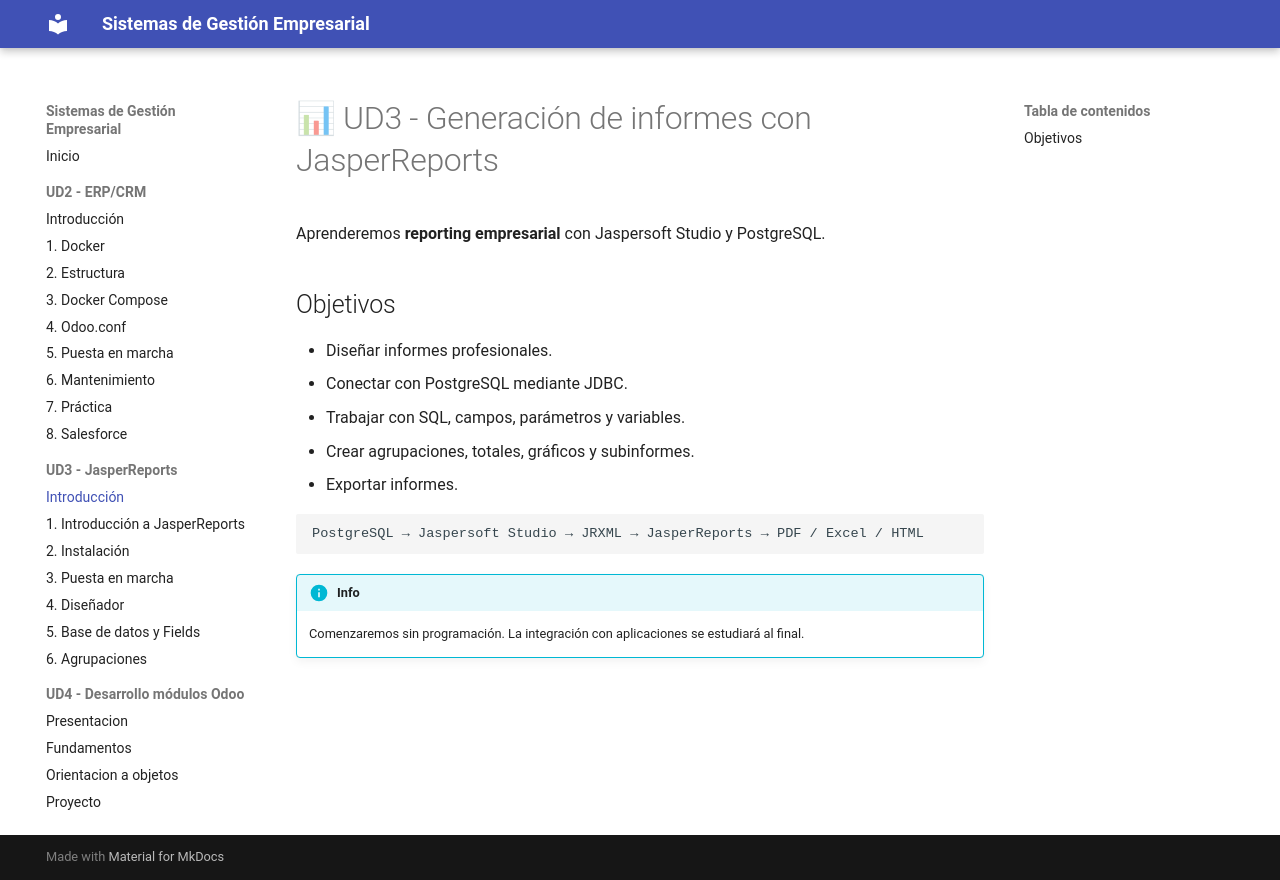

repository: alion1992/SGE-20262027 · page: ud3/index.html · generator: mkdocs

# 📊 UD3 - Generación de informes con JasperReports

Aprenderemos **reporting empresarial** con Jaspersoft Studio y PostgreSQL.

## Objetivos
- Diseñar informes profesionales.
- Conectar con PostgreSQL mediante JDBC.
- Trabajar con SQL, campos, parámetros y variables.
- Crear agrupaciones, totales, gráficos y subinformes.
- Exportar informes.

```text
PostgreSQL → Jaspersoft Studio → JRXML → JasperReports → PDF / Excel / HTML
```

!!! info
    Comenzaremos sin programación. La integración con aplicaciones se estudiará al final.
